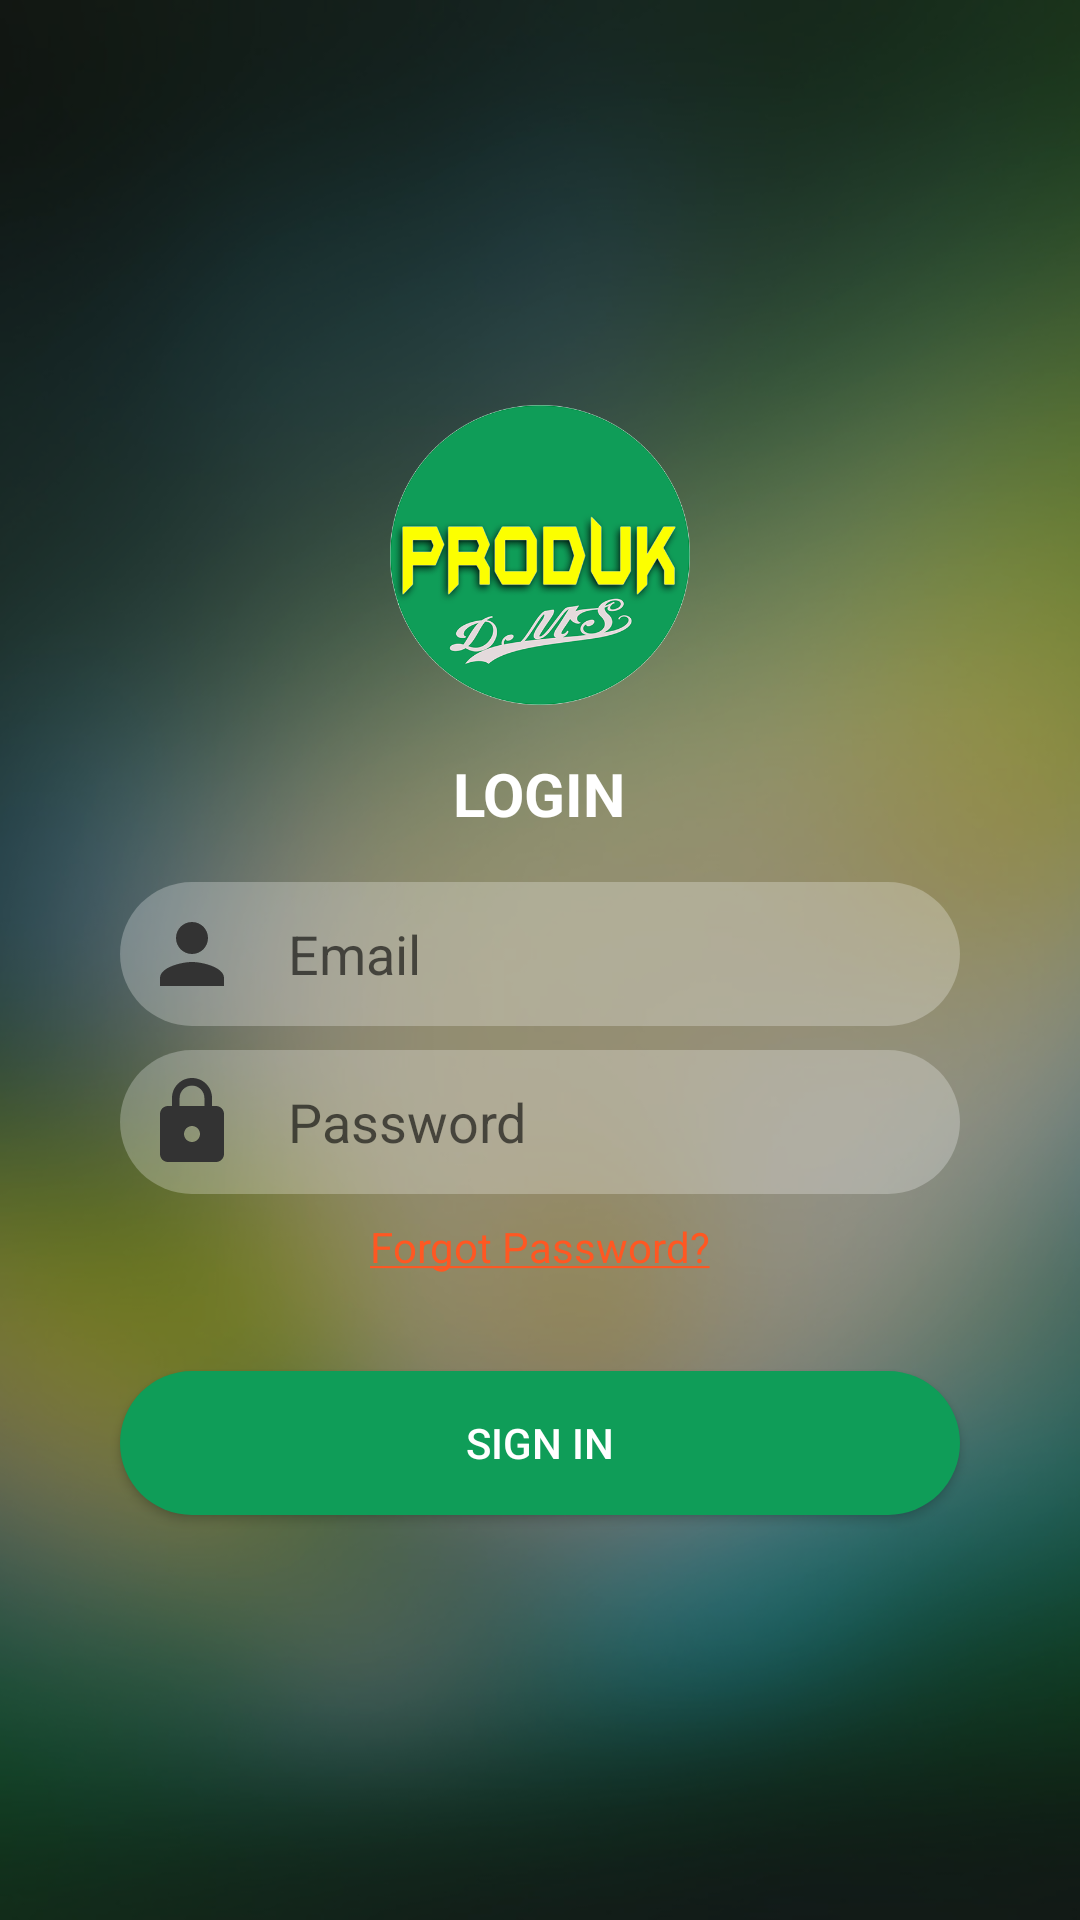

Layout XML and referenced resources for this Android screen:
<!-- AndroidManifest.xml: activity theme AppTheme.NoActionBar -->
<!-- res/layout/activity_login.xml -->
<?xml version="1.0" encoding="utf-8"?>
<android.support.constraint.ConstraintLayout xmlns:android="http://schemas.android.com/apk/res/android"
    xmlns:app="http://schemas.android.com/apk/res-auto"
    xmlns:tools="http://schemas.android.com/tools"
    android:layout_width="match_parent"
    android:layout_height="match_parent"
    android:background="@drawable/bkg_blur"
    tools:context=".activities.login.LoginActivity">

    <LinearLayout
        android:id="@+id/ll_container"
        android:layout_width="match_parent"
        android:layout_height="match_parent"
        android:background="#79212121"
        android:gravity="center"
        android:orientation="vertical"
        android:padding="16dp"
        app:layout_constraintBottom_toBottomOf="parent"
        app:layout_constraintEnd_toEndOf="parent"
        app:layout_constraintStart_toStartOf="parent"
        app:layout_constraintTop_toTopOf="parent">

        <ImageView
            android:layout_width="100dp"
            android:layout_height="100dp"
            android:contentDescription="@string/logo"
            android:src="@drawable/logo_circle" />

        <TextView
            android:layout_width="wrap_content"
            android:layout_height="wrap_content"
            android:layout_marginTop="16dp"
            android:text="@string/login"
            android:textAllCaps="true"
            android:textColor="#FFFFFF"
            android:textSize="20sp"
            android:textStyle="bold" />

        <EditText
            android:id="@+id/edt_email"
            android:layout_width="280dp"
            android:layout_height="wrap_content"
            android:layout_marginTop="16dp"
            android:background="@drawable/edit_text_bkg"
            android:drawablePadding="16dp"
            android:drawableStart="@drawable/ic_person"
            android:hint="@string/email"
            android:inputType="textEmailAddress"
            android:padding="8dp" />

        <EditText
            android:id="@+id/edt_password"
            android:layout_width="280dp"
            android:layout_height="wrap_content"
            android:layout_marginTop="8dp"
            android:background="@drawable/edit_text_bkg"
            android:drawablePadding="16dp"
            android:drawableStart="@drawable/ic_lock"
            android:hint="@string/password"
            android:inputType="textPassword"
            android:padding="8dp" />

        <TextView
            android:layout_width="wrap_content"
            android:layout_height="wrap_content"
            android:layout_marginTop="8dp"
            android:text="@string/forgot_password"
            android:textColor="@color/colorAccent" />

        <Button
            android:id="@+id/login_btn"
            style="@style/ButtonStyle"
            android:layout_width="280dp"
            android:layout_height="wrap_content"
            android:layout_marginTop="32dp"
            android:text="@string/sign_in" />
    </LinearLayout>

    <ProgressBar
        android:id="@+id/progress_login"
        style="?android:attr/progressBarStyleLarge"
        android:layout_width="wrap_content"
        android:layout_height="wrap_content"
        android:visibility="gone"
        app:layout_constraintBottom_toBottomOf="parent"
        app:layout_constraintEnd_toEndOf="parent"
        app:layout_constraintStart_toStartOf="parent"
        app:layout_constraintTop_toTopOf="parent" />
</android.support.constraint.ConstraintLayout>
<!-- resources referenced by this layout -->
<resources>
  <color name="colorAccent">#ff5722</color>
  <!-- drawable bkg_blur: jpg bitmap (drawable, 77053 bytes) -->
  <!-- drawable edit_text_bkg (drawable) -->
  <?xml version="1.0" encoding="utf-8"?>
  <shape xmlns:android="http://schemas.android.com/apk/res/android"
      android:shape="rectangle">
      <solid android:color="#43ffffff" />
      <size
          android:width="250dp"
          android:height="48dp" />
      <corners android:radius="32dp" />
  </shape>
  <!-- drawable ic_lock (drawable) -->
  <vector xmlns:android="http://schemas.android.com/apk/res/android"
          android:width="32dp"
          android:height="32dp"
          android:viewportWidth="24.0"
          android:viewportHeight="24.0">
      <path
          android:fillColor="#333333"
          android:pathData="M18,8h-1L17,6c0,-2.76 -2.24,-5 -5,-5S7,3.24 7,6v2L6,8c-1.1,0 -2,0.9 -2,2v10c0,1.1 0.9,2 2,2h12c1.1,0 2,-0.9 2,-2L20,10c0,-1.1 -0.9,-2 -2,-2zM12,17c-1.1,0 -2,-0.9 -2,-2s0.9,-2 2,-2 2,0.9 2,2 -0.9,2 -2,2zM15.1,8L8.9,8L8.9,6c0,-1.71 1.39,-3.1 3.1,-3.1 1.71,0 3.1,1.39 3.1,3.1v2z"/>
  </vector>
  <!-- drawable ic_person (drawable) -->
  <vector xmlns:android="http://schemas.android.com/apk/res/android"
      android:width="32dp"
      android:height="32dp"
      android:viewportHeight="24.0"
      android:viewportWidth="24.0">
      <path
          android:fillColor="#333333"
          android:pathData="M12,12c2.21,0 4,-1.79 4,-4s-1.79,-4 -4,-4 -4,1.79 -4,4 1.79,4 4,4zM12,14c-2.67,0 -8,1.34 -8,4v2h16v-2c0,-2.66 -5.33,-4 -8,-4z" />
  </vector>
  <!-- drawable logo_circle: png bitmap (drawable, 88238 bytes) -->
  <string name="email">Email</string>
  <string name="forgot_password"><u>Forgot Password?</u></string>
  <string name="login">Login</string>
  <string name="logo">logo</string>
  <string name="password">Password</string>
  <string name="sign_in">Sign in</string>
  <style name="ButtonStyle">
          <item name="android:background">@drawable/button_selector</item>
          <item name="android:textColor">@android:color/white</item>
      </style>
  <style name="AppTheme.NoActionBar">
          <item name="windowActionBar">false</item>
          <item name="windowNoTitle">true</item>
      </style>
  <!-- drawable button_selector (drawable) -->
  <?xml version="1.0" encoding="utf-8"?>
  <selector xmlns:android="http://schemas.android.com/apk/res/android">
      <item android:drawable="@drawable/bkg_btn_pressed" android:state_pressed="true" />
      <item android:drawable="@drawable/bkg_btn_default" />
  </selector>
  <!-- drawable bkg_btn_pressed (drawable) -->
  <?xml version="1.0" encoding="utf-8"?>
  <shape xmlns:android="http://schemas.android.com/apk/res/android"
      android:shape="rectangle">
      <size
          android:width="200dp"
          android:height="48dp" />
      <solid android:color="@color/colorAccent" />
      <corners android:radius="32dp" />
  </shape>
  <!-- drawable bkg_btn_default (drawable) -->
  <?xml version="1.0" encoding="utf-8"?>
  <shape xmlns:android="http://schemas.android.com/apk/res/android"
      android:shape="rectangle">
      <size
          android:width="200dp"
          android:height="48dp" />
      <solid android:color="@color/colorPrimary" />
      <corners android:radius="32dp" />
  </shape>
  <color name="colorPrimary">#0f9d58</color>
</resources>
